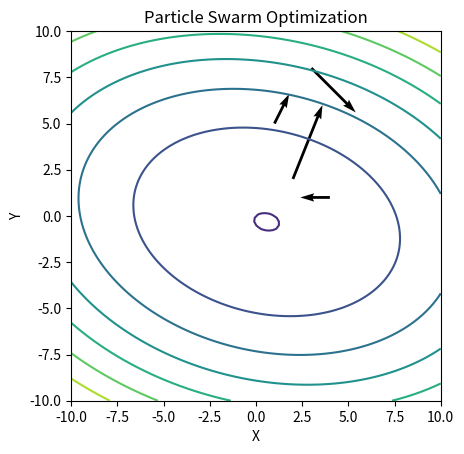

Reproduce this figure in Python.
import numpy as np
import matplotlib.pyplot as plt

AXISMIN = -10
AXISMAX = 10
DOTS = 100
ARROWSIZE = 25


# takes arrays of coordinates of particles and the velocities
# and a function and renders the plot
def renderPlot(partXs, partYs, partXvel, partYvel, func):
    fig, ax = plt.subplots()
    plt.xlabel('X')
    plt.ylabel('Y')

    ax.quiver(partXs, partYs, partXvel, partYvel, scale=ARROWSIZE)
    ax.set_title('Particle Swarm Optimization')
    ax.set_aspect('equal')
    ax.axis([AXISMIN, AXISMAX, AXISMIN, AXISMAX])

    # get the contour plot for the function (func : R^2 -> R)
    xf = np.linspace(AXISMIN, AXISMAX, DOTS)
    yf = np.linspace(AXISMIN, AXISMAX, DOTS)
    Xf, Yf = np.meshgrid(xf, yf)
    ax.contour(Xf, Yf, func(Xf, Yf))

    plt.show()

def rosenbrock_function(x, y):
    a = 1
    b = 100
    return (a - x) ** 2 + b * (y - x ** 2) ** 2


def rastrigin_function(x, y):
    A = 10
    return A * 2 + x**2 - A * np.cos(2 * np.pi * x) + y**2 - A * np.cos(2 * np.pi * y)


def quadratic_function(x, y):
    a = 1
    b = 2
    c = 0.5
    d = -1
    e = 1
    f = 0

    return a * x**2 + b * y**2 + c * x * y + d * x + e * y + f



if __name__ == '__main__':
    X = [1, 2, 3, 4]
    Y = [5, 2, 8, 1]

    xVel = [1, 2, 3, -2]
    yVel = [2, 5, -3, 0]
    renderPlot(X, Y, xVel, yVel, quadratic_function)